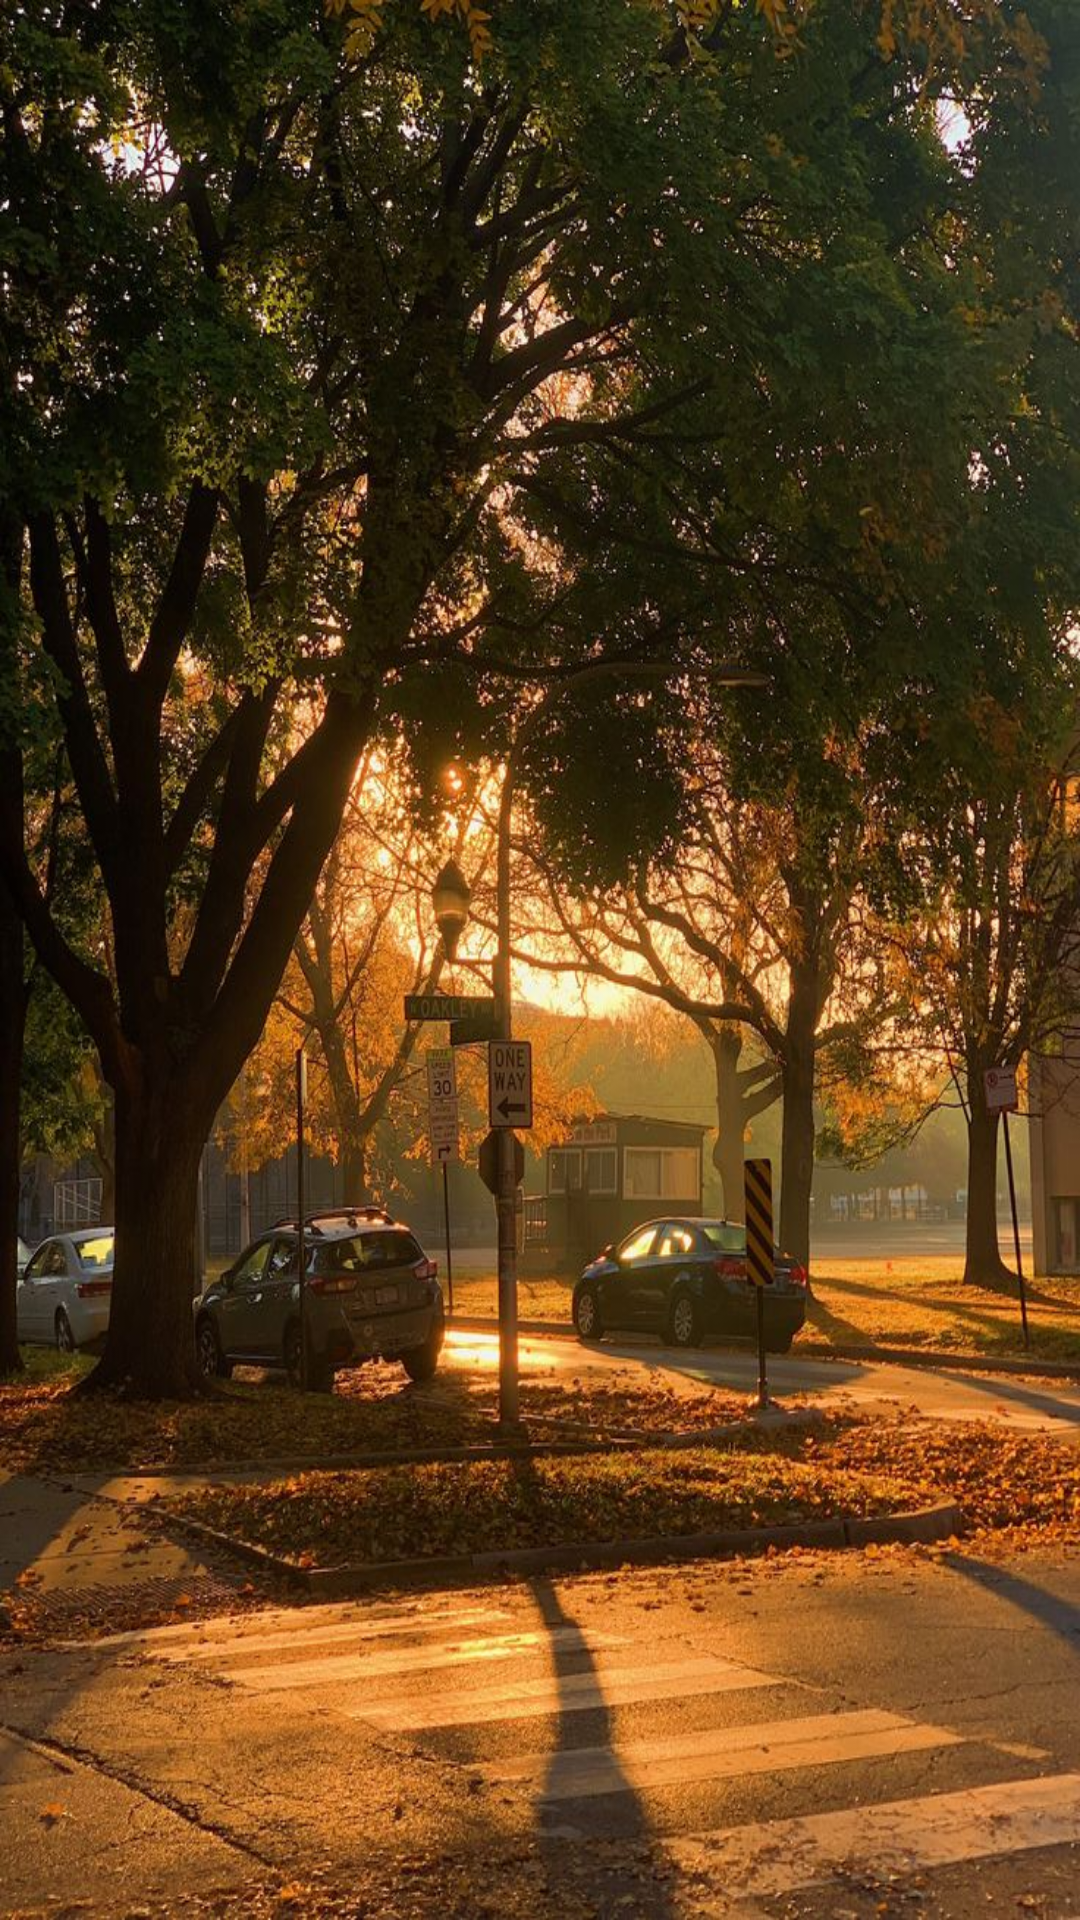

This screen was rendered from an Android layout file. Write that file and the resources it references.
<!-- AndroidManifest.xml: application theme Theme.SocialManagement -->
<!-- res/layout/activity_stat.xml -->
<?xml version="1.0" encoding="utf-8"?>
<androidx.constraintlayout.widget.ConstraintLayout xmlns:android="http://schemas.android.com/apk/res/android"
    xmlns:app="http://schemas.android.com/apk/res-auto"
    xmlns:tools="http://schemas.android.com/tools"
    android:id="@+id/main"
    android:layout_width="match_parent"
    android:layout_height="match_parent"
    tools:context=".Stat">

    <androidx.constraintlayout.widget.ConstraintLayout
        android:layout_width="match_parent"
        android:layout_height="match_parent"
        android:background="@drawable/download__11_"
        app:layout_constraintBottom_toBottomOf="parent"
        app:layout_constraintEnd_toEndOf="parent"
        app:layout_constraintStart_toStartOf="parent"
        app:layout_constraintTop_toTopOf="parent">

    </androidx.constraintlayout.widget.ConstraintLayout>

</androidx.constraintlayout.widget.ConstraintLayout>
<!-- resources referenced by this layout -->
<resources>
  <!-- drawable download__11_: jpg bitmap (drawable, 207900 bytes) -->
  <style name="Theme.SocialManagement" parent="Base.Theme.SocialManagement" />
  <style name="Base.Theme.SocialManagement" parent="Theme.Material3.DayNight.NoActionBar">
          
          
      </style>
</resources>
